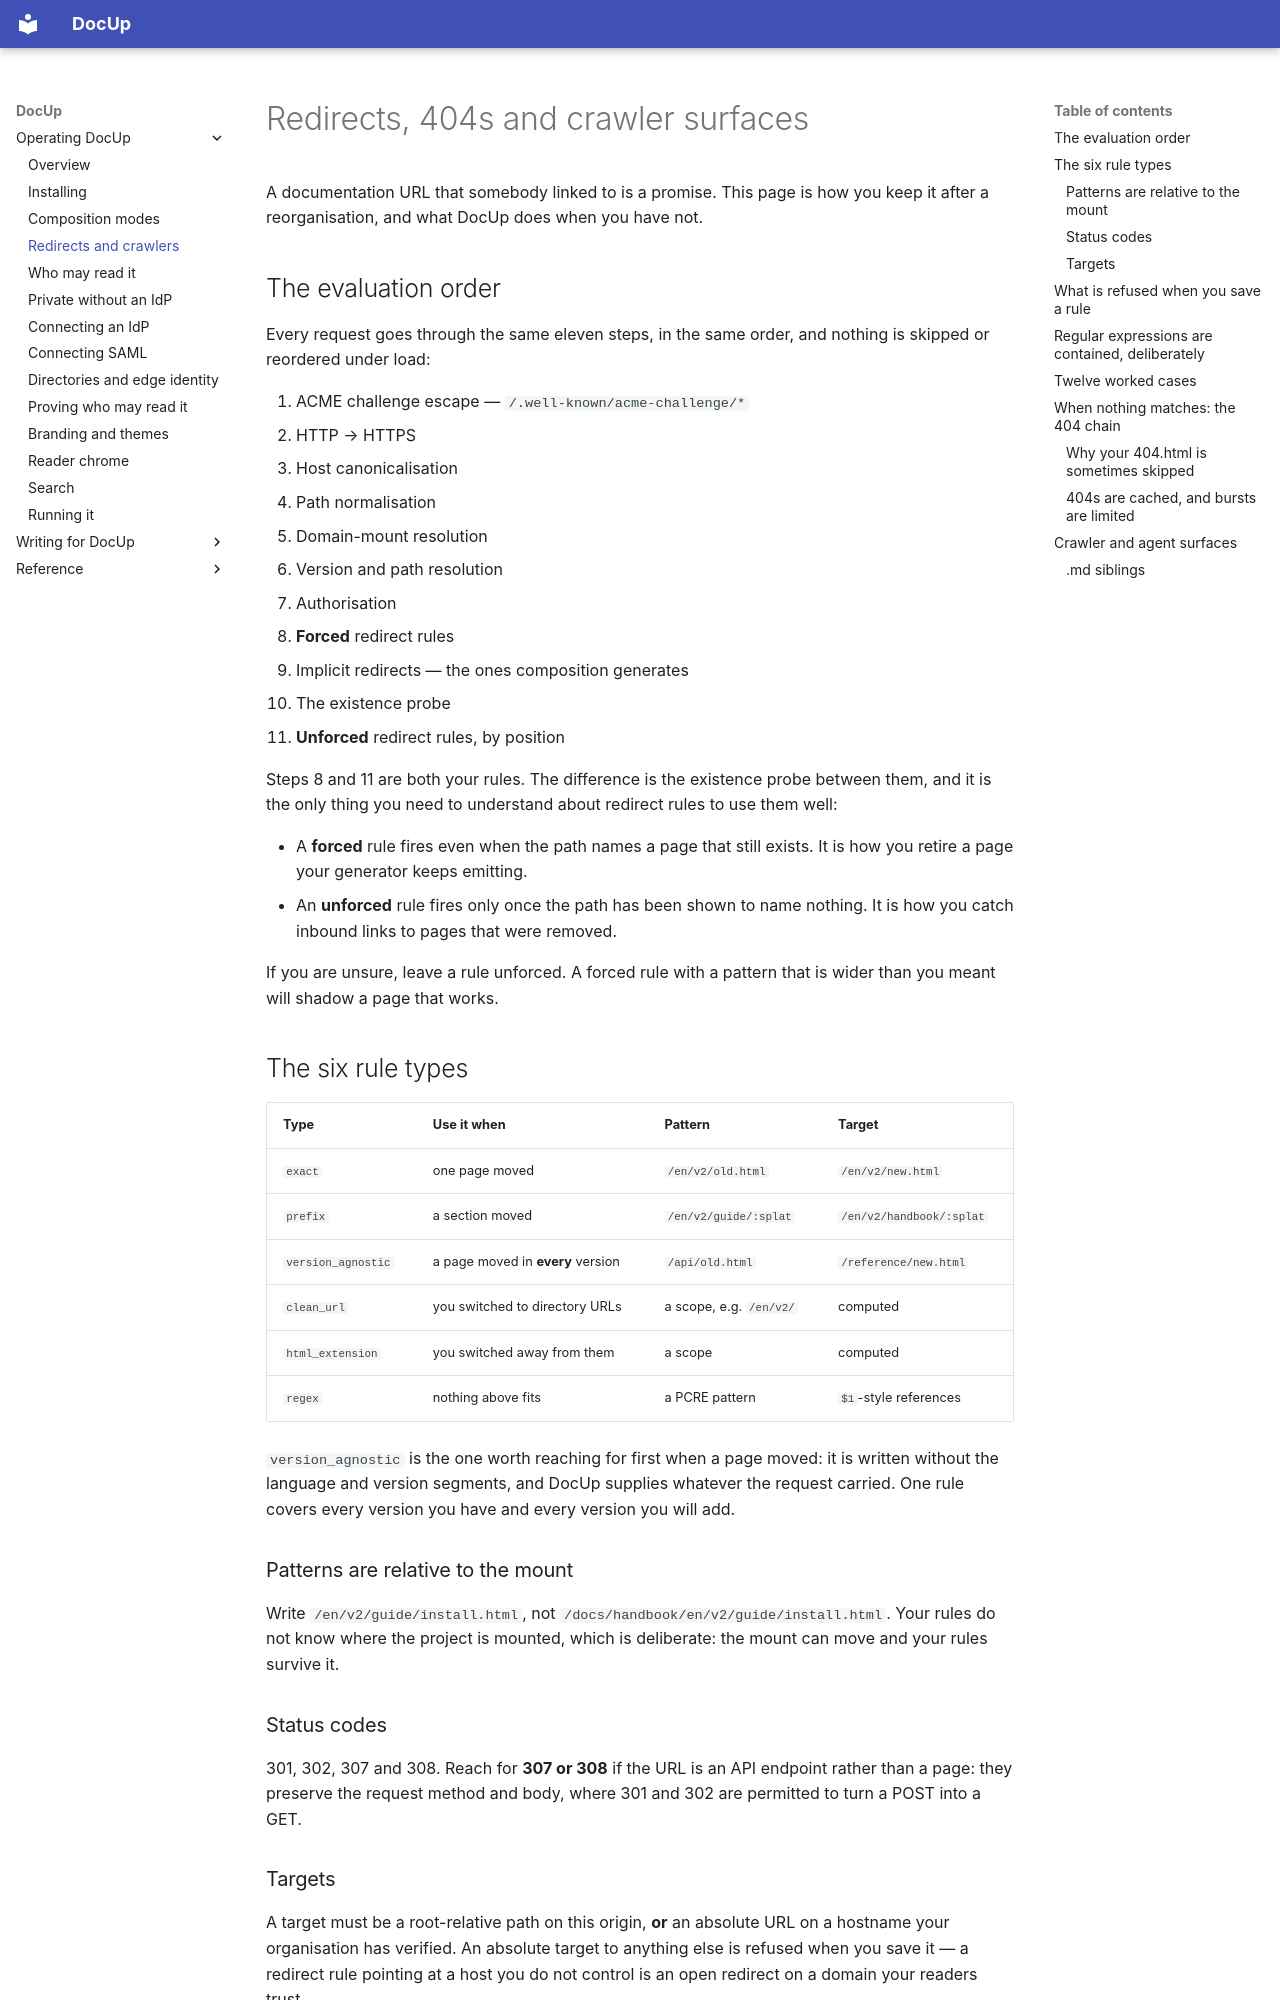

repository: DocUpHQ/DocUp · page: operator/docs/redirects/index.html · generator: mkdocs

# Redirects, 404s and crawler surfaces

A documentation URL that somebody linked to is a promise. This page is how
you keep it after a reorganisation, and what DocUp does when you have not.

## The evaluation order

Every request goes through the same eleven steps, in the same order, and
nothing is skipped or reordered under load:

1. ACME challenge escape — `/.well-known/acme-challenge/*`
2. HTTP → HTTPS
3. Host canonicalisation
4. Path normalisation
5. Domain-mount resolution
6. Version and path resolution
7. Authorisation
8. **Forced** redirect rules
9. Implicit redirects — the ones composition generates
10. The existence probe
11. **Unforced** redirect rules, by position

Steps 8 and 11 are both your rules. The difference is the existence probe
between them, and it is the only thing you need to understand about redirect
rules to use them well:

- A **forced** rule fires even when the path names a page that still exists.
  It is how you retire a page your generator keeps emitting.
- An **unforced** rule fires only once the path has been shown to name
  nothing. It is how you catch inbound links to pages that were removed.

If you are unsure, leave a rule unforced. A forced rule with a pattern that
is wider than you meant will shadow a page that works.

## The six rule types

| Type | Use it when | Pattern | Target |
|---|---|---|---|
| `exact` | one page moved | `/en/v2/old.html` | `/en/v2/new.html` |
| `prefix` | a section moved | `/en/v2/guide/:splat` | `/en/v2/handbook/:splat` |
| `version_agnostic` | a page moved in **every** version | `/api/old.html` | `/reference/new.html` |
| `clean_url` | you switched to directory URLs | a scope, e.g. `/en/v2/` | computed |
| `html_extension` | you switched away from them | a scope | computed |
| `regex` | nothing above fits | a PCRE pattern | `$1`-style references |

`version_agnostic` is the one worth reaching for first when a page moved: it
is written without the language and version segments, and DocUp supplies
whatever the request carried. One rule covers every version you have and
every version you will add.

### Patterns are relative to the mount

Write `/en/v2/guide/install.html`, not
`/docs/handbook/en/v2/guide/install.html`. Your rules do not know where the
project is mounted, which is deliberate: the mount can move and your rules
survive it.

### Status codes

301, 302, 307 and 308. Reach for **307 or 308** if the URL is an API
endpoint rather than a page: they preserve the request method and body,
where 301 and 302 are permitted to turn a POST into a GET.

### Targets

A target must be a root-relative path on this origin, **or** an absolute URL
on a hostname your organisation has verified. An absolute target to anything
else is refused when you save it — a redirect rule pointing at a host you do
not control is an open redirect on a domain your readers trust.
